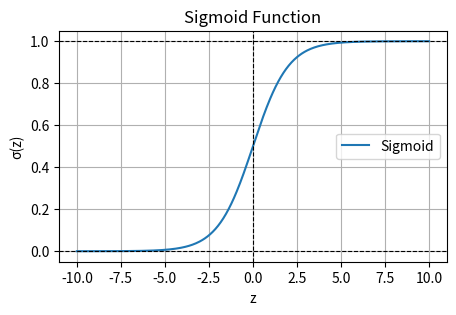
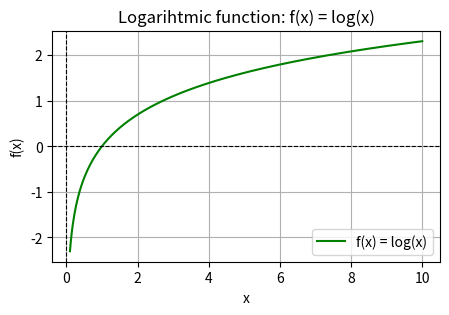
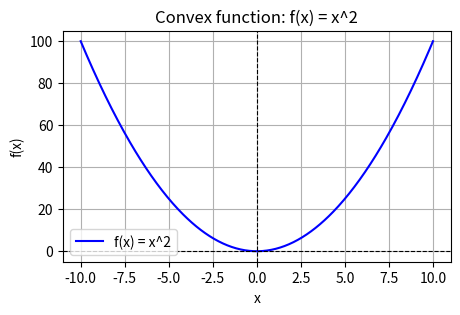

These figures' Python source, in order:
import matplotlib.pyplot as plt
import numpy as np

# Generar datos
z = np.linspace(-10, 10, 400)
sigma = 1 / (1 + np.exp(-z))  # Calcular la función sigmoide

# Crear la gráfica
plt.figure(figsize=(5, 3))  # Ajusta el tamaño de la figura (ancho, alto)
plt.plot(z, sigma, label='Sigmoid')

# Personalizar la gráfica
plt.title('Sigmoid Function')
plt.xlabel('z')
plt.ylabel('σ(z)')
plt.axhline(0, color='black', linewidth=0.8, linestyle='--')
plt.axhline(1, color='black', linewidth=0.8, linestyle='--')
plt.axvline(0, color='black', linewidth=0.8, linestyle='--')
plt.legend()
plt.grid(True)

# Mostrar la gráfica
plt.savefig('./sigmoid.png')
plt.close()

import matplotlib.pyplot as plt
import numpy as np

# Generar datos
x = np.linspace(0.1, 10, 400)  # Comenzar desde 0.1 para evitar log(0)
y = np.log(x)  # Calcular el logaritmo natural

# Crear la gráfica
plt.figure(figsize=(5, 3))  # Ajusta el tamaño de la figura
plt.plot(x, y, label='f(x) = log(x)', color='green')

# Personalizar la gráfica
plt.title('Logarihtmic function: f(x) = log(x)')
plt.xlabel('x')
plt.ylabel('f(x)')
plt.axhline(0, color='black', linewidth=0.8, linestyle='--')
plt.axvline(0, color='black', linewidth=0.8, linestyle='--')
plt.legend()
plt.grid(True)

# Guardar la gráfica en un archivo sin mostrarla
plt.savefig('logarithmic_function.png')
plt.close()

import matplotlib.pyplot as plt
import numpy as np

# Generar datos
x = np.linspace(-10, 10, 400)
y = x**2  # Calcular la función cuadrática

# Crear la gráfica
plt.figure(figsize=(5, 3))  # Ajusta el tamaño de la figura (ancho, alto)
plt.plot(x, y, label='f(x) = x^2', color='blue')

# Personalizar la gráfica
plt.title('Convex function: f(x) = x^2')
plt.xlabel('x')
plt.ylabel('f(x)')
plt.axhline(0, color='black', linewidth=0.8, linestyle='--')
plt.axvline(0, color='black', linewidth=0.8, linestyle='--')
plt.legend()
plt.grid(True)

# Guardar la gráfica en un archivo sin mostrarla
plt.savefig('convex_function.png')
plt.close()
